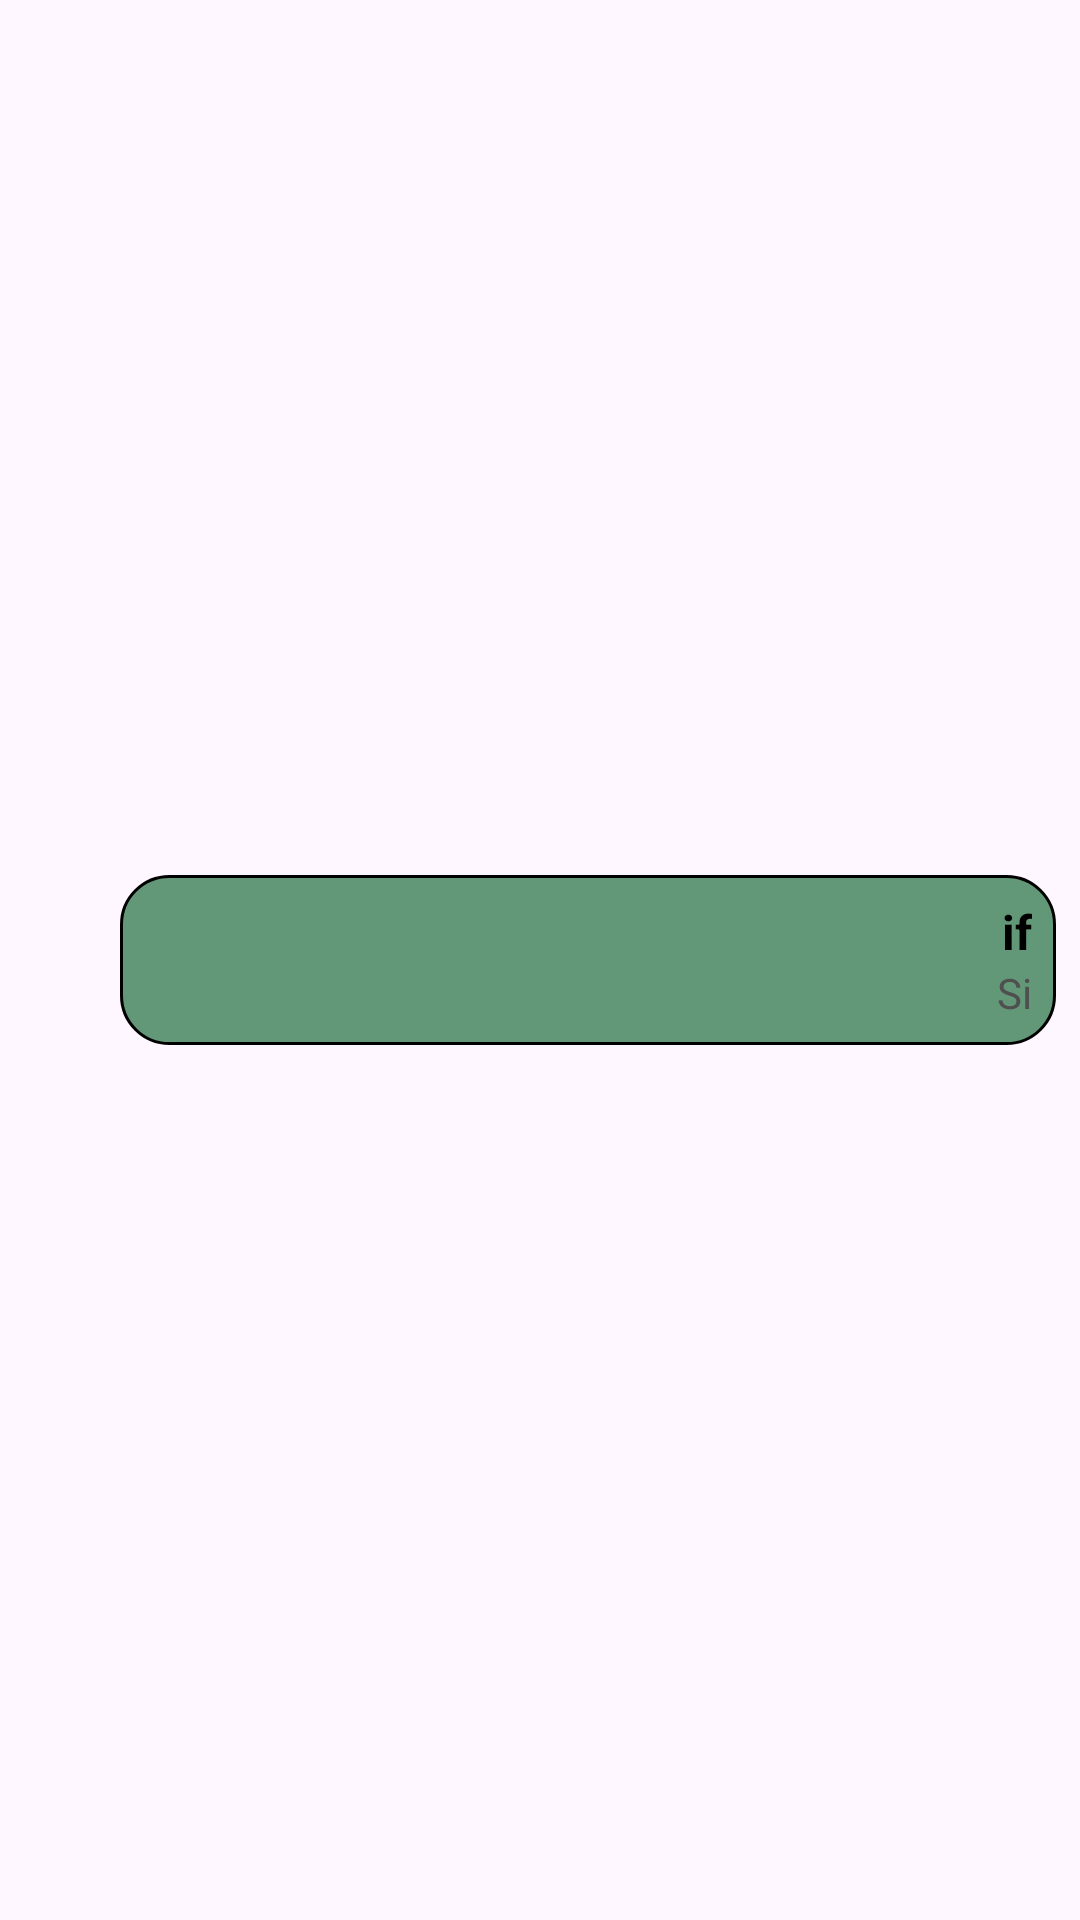

This screen was rendered from an Android layout file. Write that file and the resources it references.
<!-- AndroidManifest.xml: application theme Theme.EnglishEveryDayVocabsApp -->
<!-- res/layout/vocab_list_item_right.xml -->
<?xml version="1.0" encoding="utf-8"?>
<androidx.constraintlayout.widget.ConstraintLayout
    xmlns:android="http://schemas.android.com/apk/res/android"
    xmlns:app="http://schemas.android.com/apk/res-auto"
    xmlns:tools="http://schemas.android.com/tools"
    android:layout_width="match_parent"
    android:layout_height="wrap_content"
    android:padding="8dp">

    <androidx.constraintlayout.widget.ConstraintLayout
        android:layout_width="match_parent"
        android:layout_height="wrap_content"
        android:background="@drawable/word_item_background_right"
        android:layout_marginStart="32dp"
        android:padding="8dp"
        app:layout_constraintTop_toTopOf="parent"
        app:layout_constraintStart_toStartOf="parent"
        app:layout_constraintEnd_toEndOf="parent"
        app:layout_constraintBottom_toBottomOf="parent">

        <ImageView
            android:id="@+id/imageViewLeft"
            android:layout_width="wrap_content"
            android:layout_height="wrap_content"
            android:text="Left"
            app:layout_constraintBottom_toBottomOf="parent"
            app:layout_constraintStart_toStartOf="parent"
            app:layout_constraintTop_toTopOf="parent"
            app:srcCompat="@drawable/icono_izquierda_24" />

        <TextView
            android:id="@+id/wordTextView"
            android:layout_width="wrap_content"
            android:layout_height="wrap_content"
            android:gravity="end"
            android:text="if"
            android:textColor="#000000"
            android:textSize="16sp"
            android:textStyle="bold"
            app:layout_constraintEnd_toEndOf="parent"
            app:layout_constraintTop_toTopOf="parent" />

        <TextView
            android:id="@+id/translateTextView"
            android:layout_width="wrap_content"
            android:layout_height="wrap_content"
            android:gravity="end"
            android:text="Si"
            android:textColor="#4F4F4F"
            android:textSize="14sp"
            app:layout_constraintEnd_toEndOf="parent"
            app:layout_constraintTop_toBottomOf="@+id/wordTextView" />

    </androidx.constraintlayout.widget.ConstraintLayout>

</androidx.constraintlayout.widget.ConstraintLayout>
<!-- resources referenced by this layout -->
<resources>
  <!-- drawable word_item_background_right (drawable) -->
  <?xml version="1.0" encoding="utf-8"?>
  <shape xmlns:android="http://schemas.android.com/apk/res/android">
      <solid android:color="#629878" /> 
      <corners android:radius="16dp" /> 
      <stroke
          android:width="1dp"
          android:color="#000000" />
  </shape>
  <style name="Theme.EnglishEveryDayVocabsApp" parent="Base.Theme.EnglishEveryDayVocabsApp" />
  <style name="Base.Theme.EnglishEveryDayVocabsApp" parent="Theme.Material3.DayNight.NoActionBar">
          
          
      </style>
</resources>
